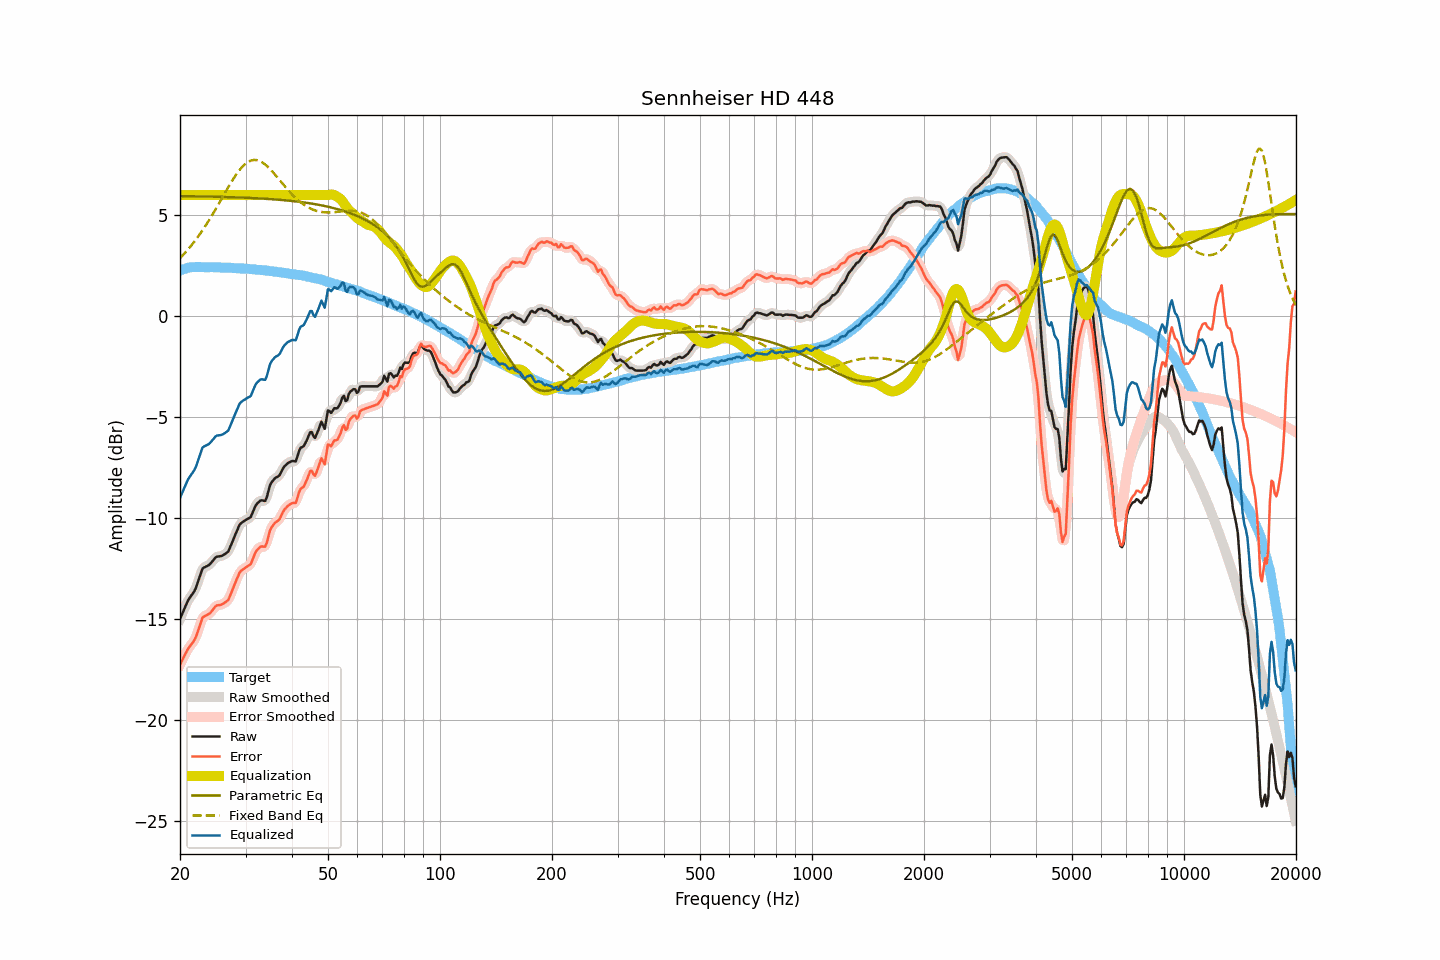

The file beside this chart, header and first rows:
frequency, raw, smoothed, error, error_smoothed, equalization, parametric_eq, fixed_band_eq, equalized_raw, equalized_smoothed, target
20.00, -15.01, -15.01, -17.27, -17.28, 6.00, 5.95, 2.88, -9.01, -9.01, 2.26
20.20, -14.82, -14.81, -17.11, -17.11, 6.00, 5.95, 2.96, -8.82, -8.81, 2.29
20.40, -14.64, -14.63, -16.96, -16.95, 6.00, 5.95, 3.04, -8.64, -8.63, 2.32
20.61, -14.45, -14.44, -16.79, -16.79, 6.00, 5.95, 3.13, -8.45, -8.44, 2.34
20.81, -14.27, -14.26, -16.64, -16.64, 6.00, 5.95, 3.22, -8.27, -8.26, 2.37
21.02, -14.09, -14.10, -16.49, -16.50, 6.00, 5.94, 3.31, -8.09, -8.10, 2.40
21.23, -13.97, -13.96, -16.38, -16.38, 6.00, 5.94, 3.40, -7.97, -7.96, 2.41
21.44, -13.85, -13.85, -16.26, -16.27, 6.00, 5.94, 3.50, -7.85, -7.85, 2.42
21.66, -13.74, -13.74, -16.17, -16.17, 6.00, 5.94, 3.60, -7.74, -7.74, 2.43
21.87, -13.61, -13.60, -16.04, -16.04, 6.00, 5.94, 3.70, -7.61, -7.60, 2.43
22.09, -13.44, -13.43, -15.88, -15.87, 6.00, 5.94, 3.80, -7.44, -7.43, 2.44
22.31, -13.21, -13.22, -15.65, -15.66, 6.00, 5.94, 3.91, -7.21, -7.22, 2.44
22.54, -12.98, -12.97, -15.42, -15.40, 6.00, 5.94, 4.02, -6.98, -6.97, 2.44
22.76, -12.75, -12.74, -15.18, -15.17, 6.00, 5.93, 4.14, -6.75, -6.74, 2.44
22.99, -12.51, -12.56, -14.93, -14.99, 6.00, 5.93, 4.25, -6.51, -6.56, 2.42
23.22, -12.46, -12.45, -14.88, -14.88, 6.00, 5.93, 4.37, -6.46, -6.45, 2.42
23.45, -12.42, -12.40, -14.84, -14.82, 6.00, 5.93, 4.49, -6.42, -6.40, 2.42
23.69, -12.38, -12.38, -14.80, -14.80, 6.00, 5.93, 4.62, -6.38, -6.38, 2.42
23.92, -12.34, -12.33, -14.76, -14.75, 6.00, 5.93, 4.75, -6.34, -6.33, 2.42
24.16, -12.26, -12.26, -14.69, -14.68, 6.00, 5.92, 4.88, -6.26, -6.26, 2.43
24.40, -12.17, -12.16, -14.60, -14.59, 6.00, 5.92, 5.01, -6.17, -6.16, 2.43
24.65, -12.07, -12.06, -14.49, -14.49, 6.00, 5.92, 5.14, -6.07, -6.06, 2.42
24.89, -11.97, -11.98, -14.38, -14.40, 6.00, 5.92, 5.28, -5.97, -5.98, 2.42
25.14, -11.92, -11.93, -14.33, -14.34, 6.00, 5.92, 5.41, -5.92, -5.93, 2.42
25.39, -11.91, -11.90, -14.32, -14.32, 6.00, 5.91, 5.55, -5.91, -5.90, 2.42
25.65, -11.90, -11.89, -14.31, -14.30, 6.00, 5.91, 5.69, -5.90, -5.89, 2.42
25.91, -11.88, -11.87, -14.28, -14.28, 6.00, 5.91, 5.83, -5.88, -5.87, 2.40
26.16, -11.84, -11.84, -14.24, -14.24, 6.00, 5.91, 5.97, -5.84, -5.84, 2.40
26.43, -11.79, -11.80, -14.19, -14.20, 6.00, 5.91, 6.11, -5.79, -5.80, 2.40
26.69, -11.73, -11.74, -14.13, -14.14, 6.00, 5.90, 6.25, -5.73, -5.74, 2.40
26.96, -11.67, -11.64, -14.07, -14.04, 6.00, 5.90, 6.39, -5.67, -5.64, 2.40
27.23, -11.49, -11.49, -13.89, -13.89, 6.00, 5.90, 6.52, -5.49, -5.49, 2.40
27.50, -11.30, -11.31, -13.69, -13.70, 6.00, 5.90, 6.65, -5.30, -5.31, 2.40
27.77, -11.09, -11.10, -13.48, -13.49, 6.00, 5.89, 6.78, -5.09, -5.10, 2.39
28.05, -10.91, -10.91, -13.29, -13.29, 6.00, 5.89, 6.91, -4.91, -4.91, 2.38
28.33, -10.72, -10.71, -13.09, -13.09, 6.00, 5.89, 7.02, -4.72, -4.71, 2.37
28.62, -10.54, -10.53, -12.91, -12.90, 6.00, 5.88, 7.14, -4.54, -4.53, 2.37
28.90, -10.35, -10.37, -12.72, -12.74, 6.00, 5.88, 7.24, -4.35, -4.37, 2.37
29.19, -10.26, -10.26, -12.61, -12.63, 6.00, 5.88, 7.34, -4.26, -4.26, 2.36
29.48, -10.20, -10.19, -12.56, -12.55, 6.00, 5.87, 7.42, -4.20, -4.19, 2.37
29.78, -10.15, -10.14, -12.50, -12.50, 6.00, 5.87, 7.50, -4.15, -4.14, 2.35
30.08, -10.10, -10.10, -12.45, -12.45, 6.00, 5.87, 7.57, -4.10, -4.10, 2.35
30.38, -10.05, -10.06, -12.39, -12.41, 6.00, 5.86, 7.63, -4.05, -4.06, 2.34
30.68, -10.01, -10.01, -12.35, -12.35, 6.00, 5.86, 7.67, -4.01, -4.01, 2.34
30.99, -9.96, -9.92, -12.28, -12.25, 6.00, 5.86, 7.71, -3.96, -3.92, 2.33
31.30, -9.77, -9.77, -12.09, -12.09, 6.00, 5.85, 7.73, -3.77, -3.77, 2.32
31.61, -9.58, -9.59, -11.90, -11.90, 6.00, 5.85, 7.74, -3.58, -3.59, 2.32
31.93, -9.39, -9.41, -11.70, -11.72, 6.00, 5.85, 7.74, -3.39, -3.41, 2.31
32.24, -9.29, -9.28, -11.58, -11.58, 6.00, 5.84, 7.73, -3.29, -3.28, 2.30
32.57, -9.21, -9.19, -11.50, -11.49, 6.00, 5.84, 7.70, -3.21, -3.19, 2.29
32.89, -9.14, -9.15, -11.43, -11.44, 6.00, 5.83, 7.67, -3.14, -3.15, 2.29
33.22, -9.13, -9.15, -11.41, -11.43, 6.00, 5.83, 7.63, -3.13, -3.15, 2.28
33.55, -9.15, -9.16, -11.42, -11.43, 6.00, 5.82, 7.58, -3.15, -3.16, 2.28
33.89, -9.16, -9.10, -11.42, -11.37, 6.00, 5.82, 7.51, -3.16, -3.10, 2.26
34.23, -8.97, -8.94, -11.23, -11.19, 6.00, 5.81, 7.45, -2.97, -2.94, 2.26
34.57, -8.68, -8.69, -10.92, -10.93, 6.00, 5.81, 7.37, -2.68, -2.69, 2.25
34.92, -8.38, -8.43, -10.61, -10.67, 6.00, 5.80, 7.29, -2.38, -2.43, 2.23
35.27, -8.23, -8.24, -10.46, -10.46, 6.00, 5.80, 7.20, -2.23, -2.24, 2.23
35.62, -8.14, -8.11, -10.36, -10.33, 6.00, 5.79, 7.12, -2.14, -2.11, 2.22
35.97, -8.04, -8.05, -10.24, -10.26, 6.00, 5.78, 7.02, -2.04, -2.05, 2.20
... 635 more rows
